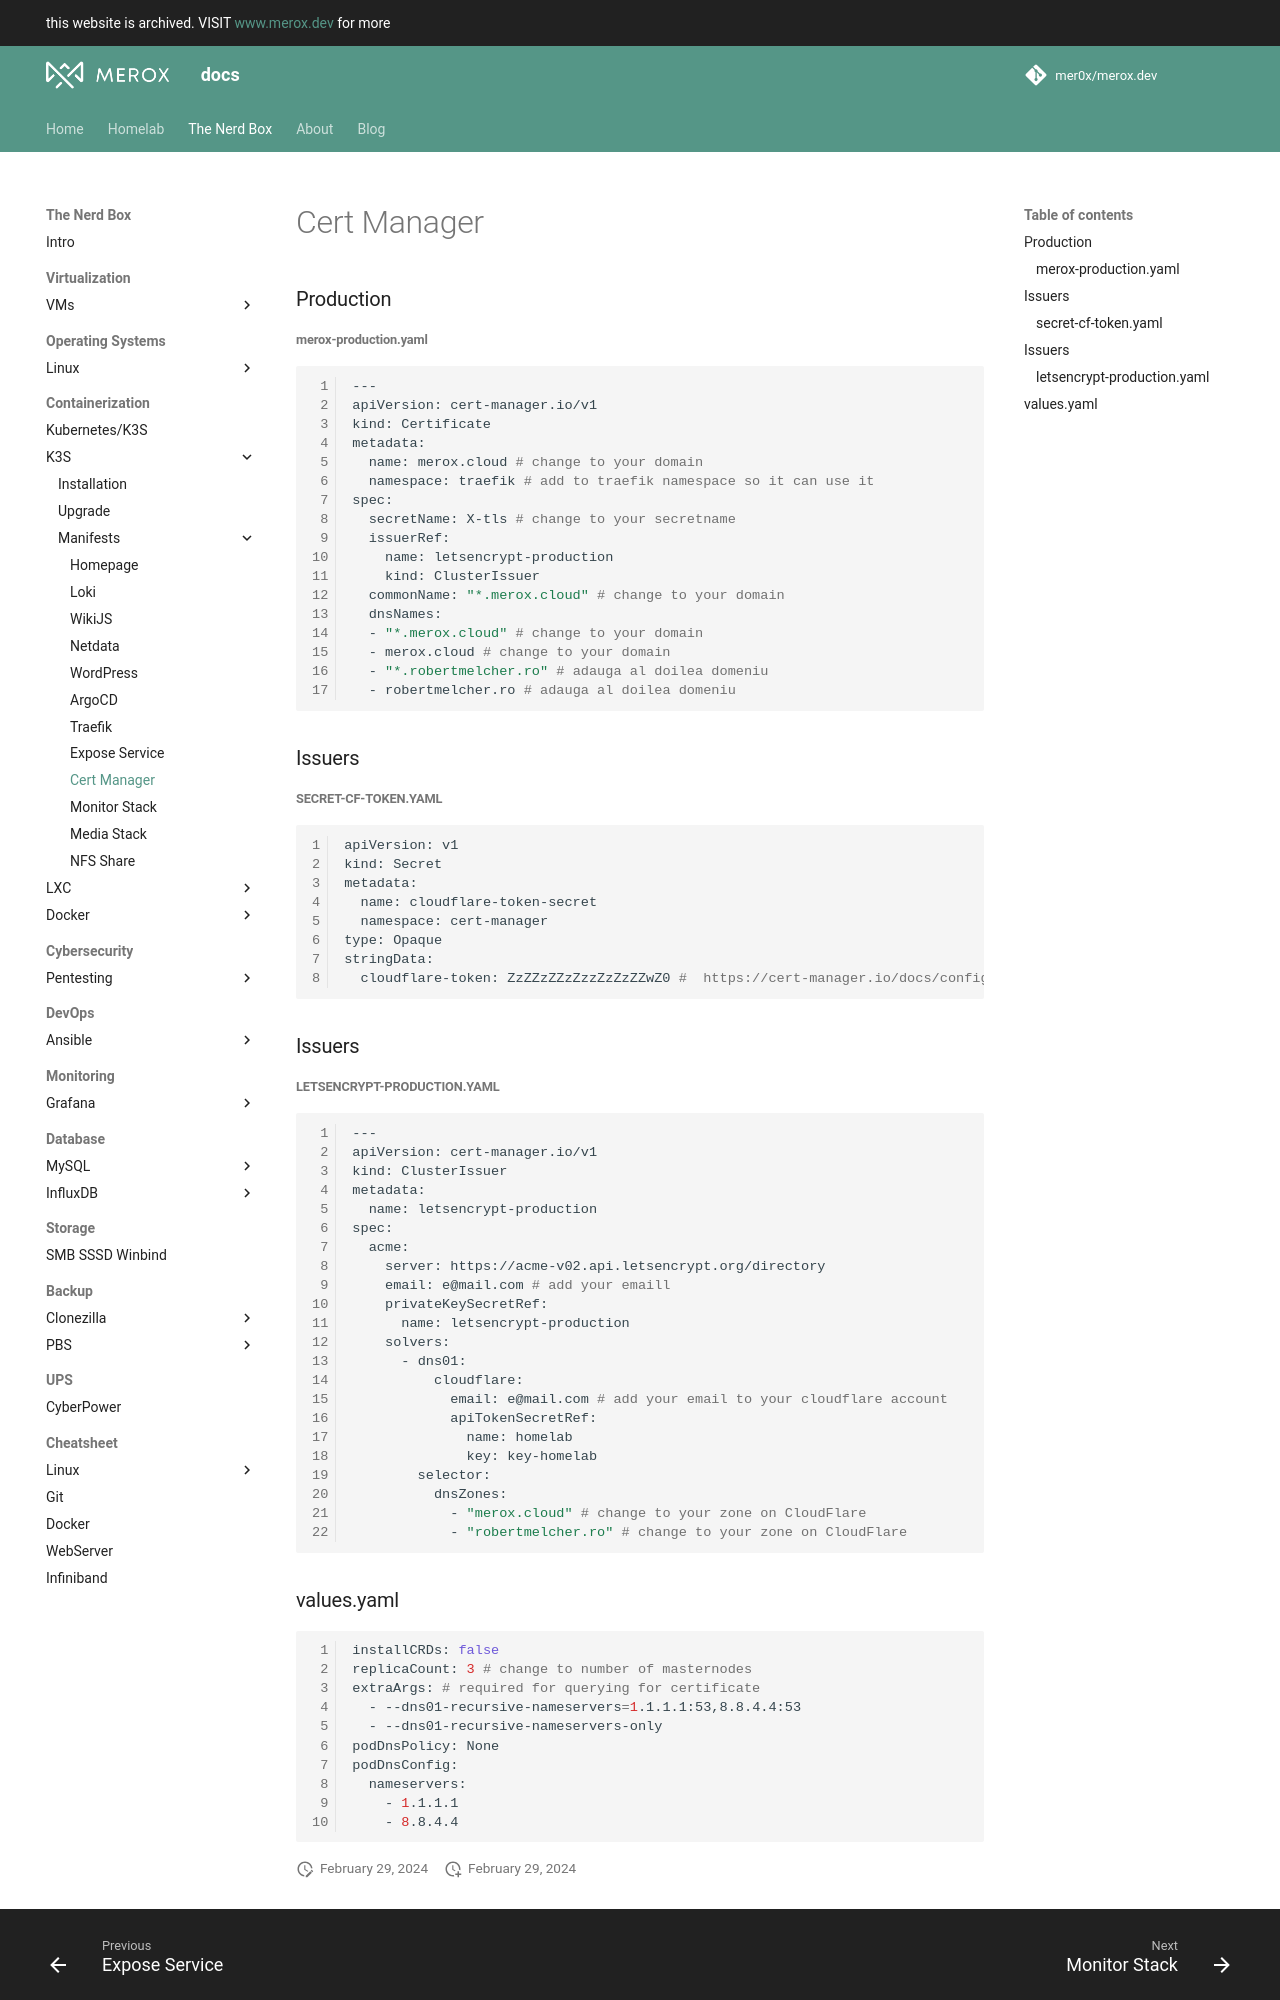

repository: mer0x/docs.merox.dev · page: operations/containerization/k3s/manifests/cert-manager/index.html · generator: mkdocs

### Production
###### merox-production.yaml
```bash linenums="1"
---
apiVersion: cert-manager.io/v1
kind: Certificate
metadata:
  name: merox.cloud # change to your domain
  namespace: traefik # add to traefik namespace so it can use it 
spec:
  secretName: X-tls # change to your secretname
  issuerRef:
    name: letsencrypt-production
    kind: ClusterIssuer
  commonName: "*.merox.cloud" # change to your domain
  dnsNames:
  - "*.merox.cloud" # change to your domain
  - merox.cloud # change to your domain
  - "*.robertmelcher.ro" # adauga al doilea domeniu
  - robertmelcher.ro # adauga al doilea domeniu
```
### Issuers
##### secret-cf-token.yaml 

```bash linenums="1"
apiVersion: v1
kind: Secret
metadata:
  name: cloudflare-token-secret
  namespace: cert-manager
type: Opaque
stringData:
  cloudflare-token: ZzZZzZZzZzzZzZzZZwZ0 #  https://cert-manager.io/docs/configuration/acme/dns01/cloudflare/#api-tokens
```

### Issuers
##### letsencrypt-production.yaml
```bash linenums="1"
---
apiVersion: cert-manager.io/v1
kind: ClusterIssuer
metadata:
  name: letsencrypt-production
spec:
  acme:
    server: https://acme-v02.api.letsencrypt.org/directory
    email: e@mail.com # add your emaill
    privateKeySecretRef:
      name: letsencrypt-production
    solvers:
      - dns01:
          cloudflare:
            email: e@mail.com # add your email to your cloudflare account
            apiTokenSecretRef:
              name: homelab
              key: key-homelab
        selector:
          dnsZones:
            - "merox.cloud" # change to your zone on CloudFlare
            - "robertmelcher.ro" # change to your zone on CloudFlare
```
